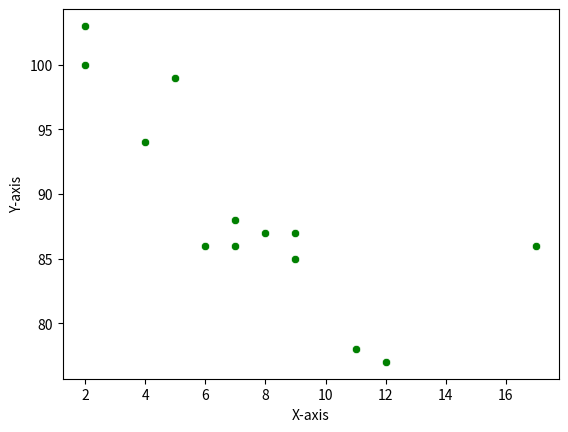

Recreate this plot in Python.
# 10. Python program of Scatter plot with all parameters of a sample data.

import seaborn as sns
import matplotlib.pyplot as plt

x_values = [5, 7, 8, 7, 2, 17, 2, 9, 4, 11, 12, 9, 6]
y_values = [99, 86, 87, 88, 100, 86, 103, 87, 94, 78, 77, 85, 86]

sns.scatterplot(x=x_values, y=y_values, color='green')

plt.xlabel('X-axis')
plt.ylabel('Y-axis')
plt.show()
